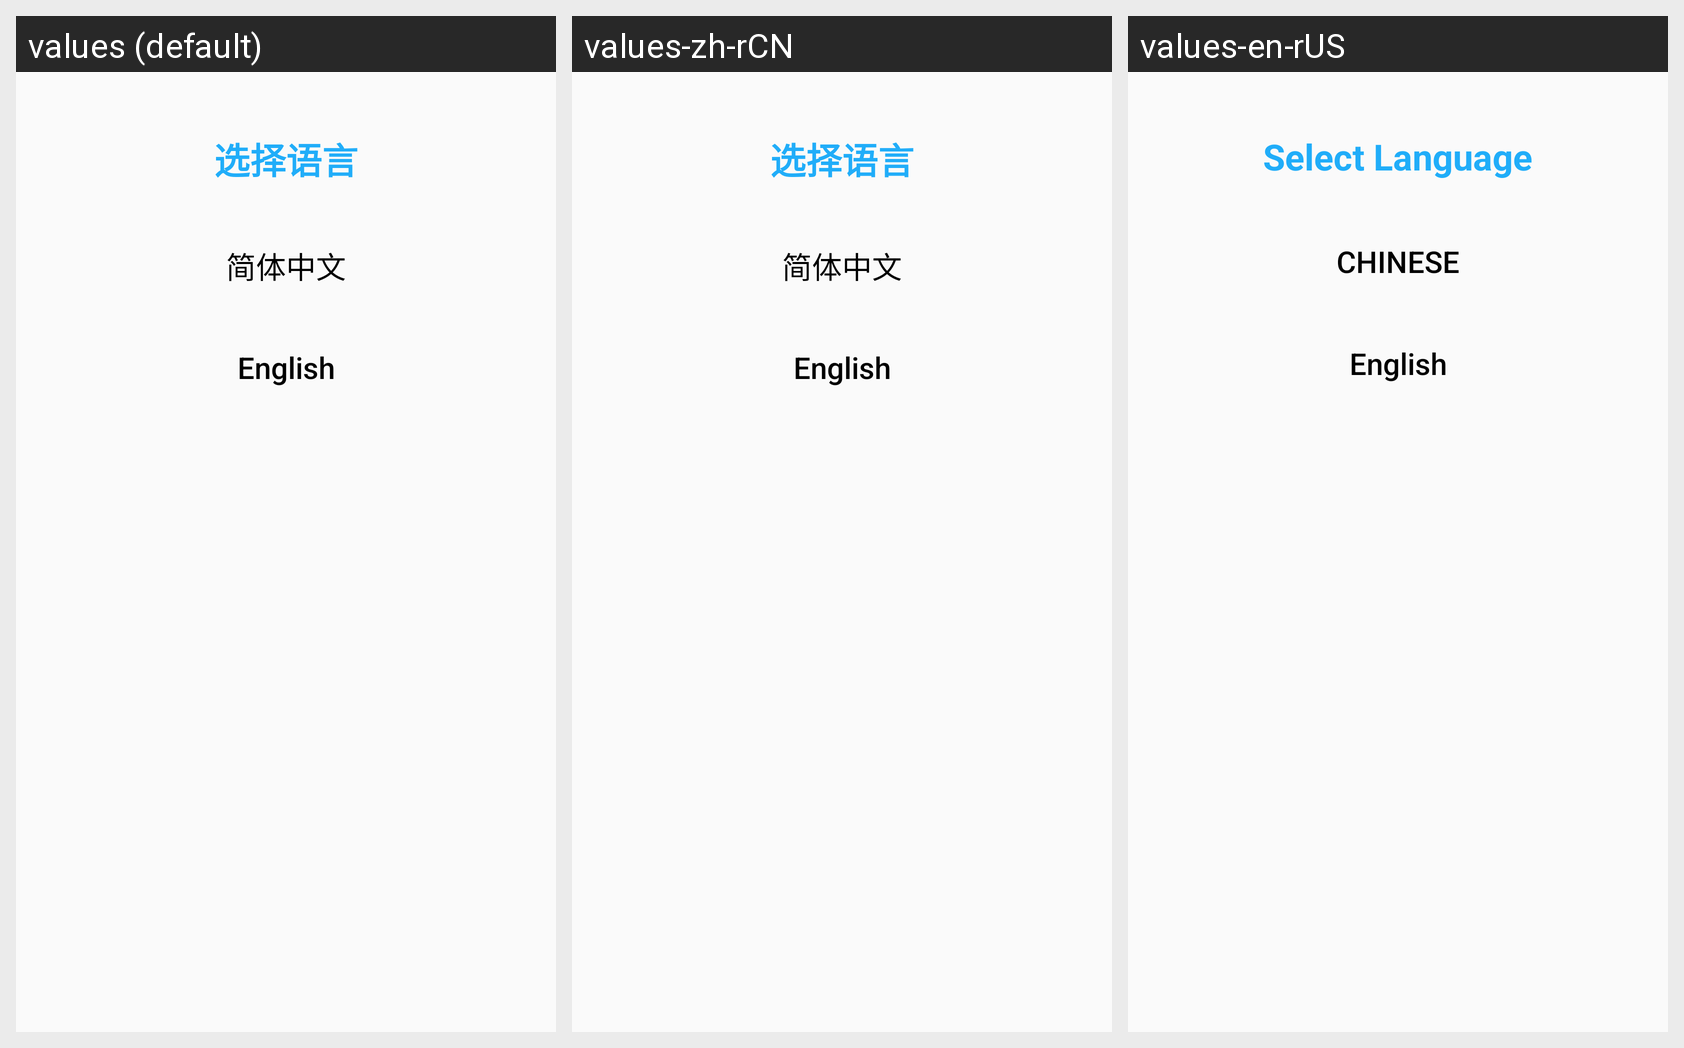

The same Android screen rendered under several of its app's locales, left to right. List the strings drawn on it with the default value and each locale's translation.
Android screen res/layout/fragment_setting.xml rendered under 3 locales, left to right: values (default), values-zh-rCN, values-en-rUS. Device: Nexus 5 (rendered at 1080×1920; each locale shown at half size, 540×960, under a caption strip naming it); theme AppTheme.
Strings drawn on this screen, with the default value and each locale's value (text and hints the layout hard-codes, and strings that could not be matched under every locale, appear in the picture but are not listed):

select_language
  values: 选择语言
  values-zh-rCN: 选择语言
  values-en-rUS: Select Language

chinese
  values: 简体中文
  values-zh-rCN: 简体中文
  values-en-rUS: Chinese

english
  values: English
  values-zh-rCN: English
  values-en-rUS: English
